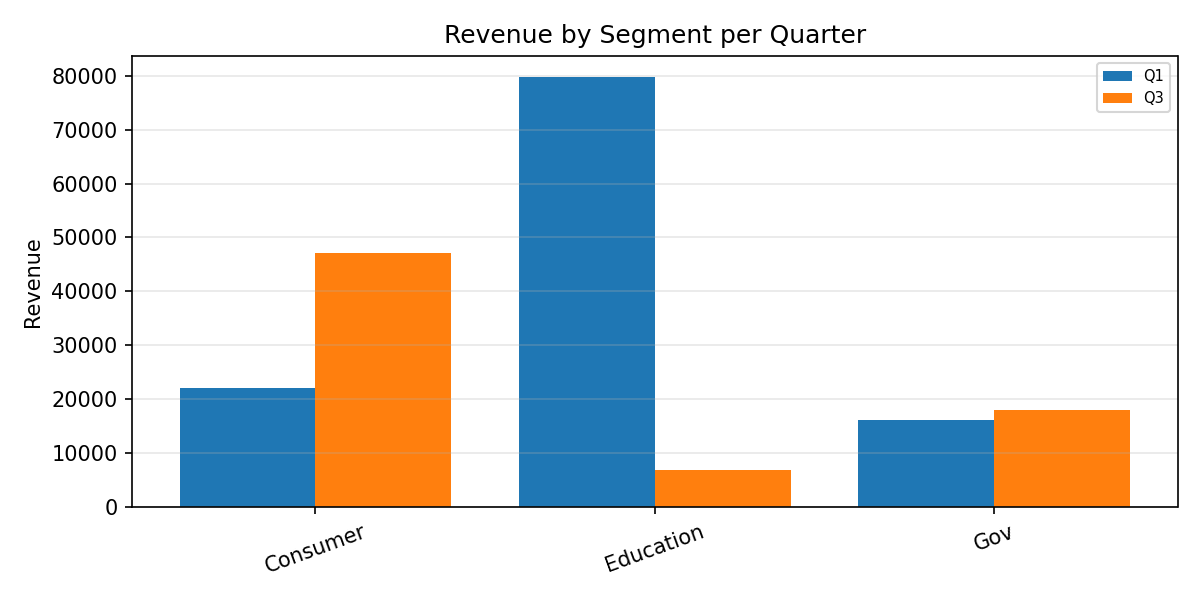

The table this chart was drawn from, first rows:
Category, Q1, Q3
Consumer, 22018, 47025
Education, 79675, 6917
Gov, 16140, 17899
